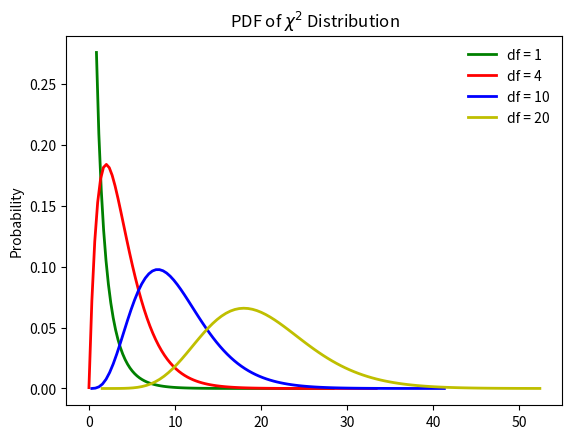

This figure's Python source:
import matplotlib.pyplot as plt
import numpy as np
from scipy import stats


def diff_chi2_dis():
    """
    不同参数下的卡方分布
    :return:
    """
    # chi2_dis_0_5 = stats.chi2(df=0.5)
    chi2_dis_1 = stats.chi2(df=1)
    chi2_dis_4 = stats.chi2(df=4)
    chi2_dis_10 = stats.chi2(df=10)
    chi2_dis_20 = stats.chi2(df=20)

    # x1 = np.linspace(chi2_dis_0_5.ppf(0.01), chi2_dis_0_5.ppf(0.99), 100)
    x2 = np.linspace(chi2_dis_1.ppf(0.65), chi2_dis_1.ppf(0.9999999), 100)
    x3 = np.linspace(chi2_dis_4.ppf(0.000001), chi2_dis_4.ppf(0.999999), 100)
    x4 = np.linspace(chi2_dis_10.ppf(0.000001), chi2_dis_10.ppf(0.99999), 100)
    x5 = np.linspace(chi2_dis_20.ppf(0.00000001), chi2_dis_20.ppf(0.9999), 100)
    fig, ax = plt.subplots(1, 1)
    # ax.plot(x1, chi2_dis_0_5.pdf(x1), 'b-', lw=2, label=r'df = 0.5')
    ax.plot(x2, chi2_dis_1.pdf(x2), 'g-', lw=2, label='df = 1')
    ax.plot(x3, chi2_dis_4.pdf(x3), 'r-', lw=2, label='df = 4')
    ax.plot(x4, chi2_dis_10.pdf(x4), 'b-', lw=2, label='df = 10')
    ax.plot(x5, chi2_dis_20.pdf(x5), 'y-', lw=2, label='df = 20')
    plt.ylabel('Probability')
    plt.title(r'PDF of $\chi^2$ Distribution')
    ax.legend(loc='best', frameon=False)
    plt.show()


diff_chi2_dis()
